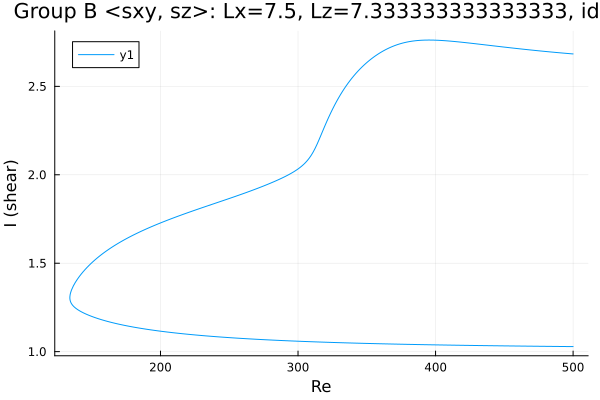

The data file committed next to this chart (first rows):
Re, shear
500.0, 1.029
499.6, 1.029
498.2, 1.029
496.8, 1.029
495.4, 1.029
494, 1.029
492.6, 1.029
491.1, 1.029
489.7, 1.029
488.3, 1.029
486.9, 1.029
485.5, 1.03
484.1, 1.03
482.7, 1.03
481.2, 1.03
479.8, 1.03
478.4, 1.03
477, 1.03
475.6, 1.03
474.2, 1.03
472.8, 1.031
471.3, 1.031
469.9, 1.031
468.5, 1.031
467.1, 1.031
465.7, 1.031
464.3, 1.031
462.9, 1.031
461.4, 1.032
460, 1.032
458.6, 1.032
457.2, 1.032
455.8, 1.032
454.4, 1.032
453, 1.032
451.5, 1.032
450.1, 1.033
448.7, 1.033
447.3, 1.033
445.9, 1.033
444.5, 1.033
443.1, 1.033
441.6, 1.033
440.2, 1.034
438.8, 1.034
437.4, 1.034
436, 1.034
434.6, 1.034
433.2, 1.034
431.7, 1.034
430.3, 1.035
428.9, 1.035
427.5, 1.035
426.1, 1.035
424.7, 1.035
423.3, 1.035
421.8, 1.036
420.4, 1.036
419, 1.036
417.6, 1.036
... 528 more rows
